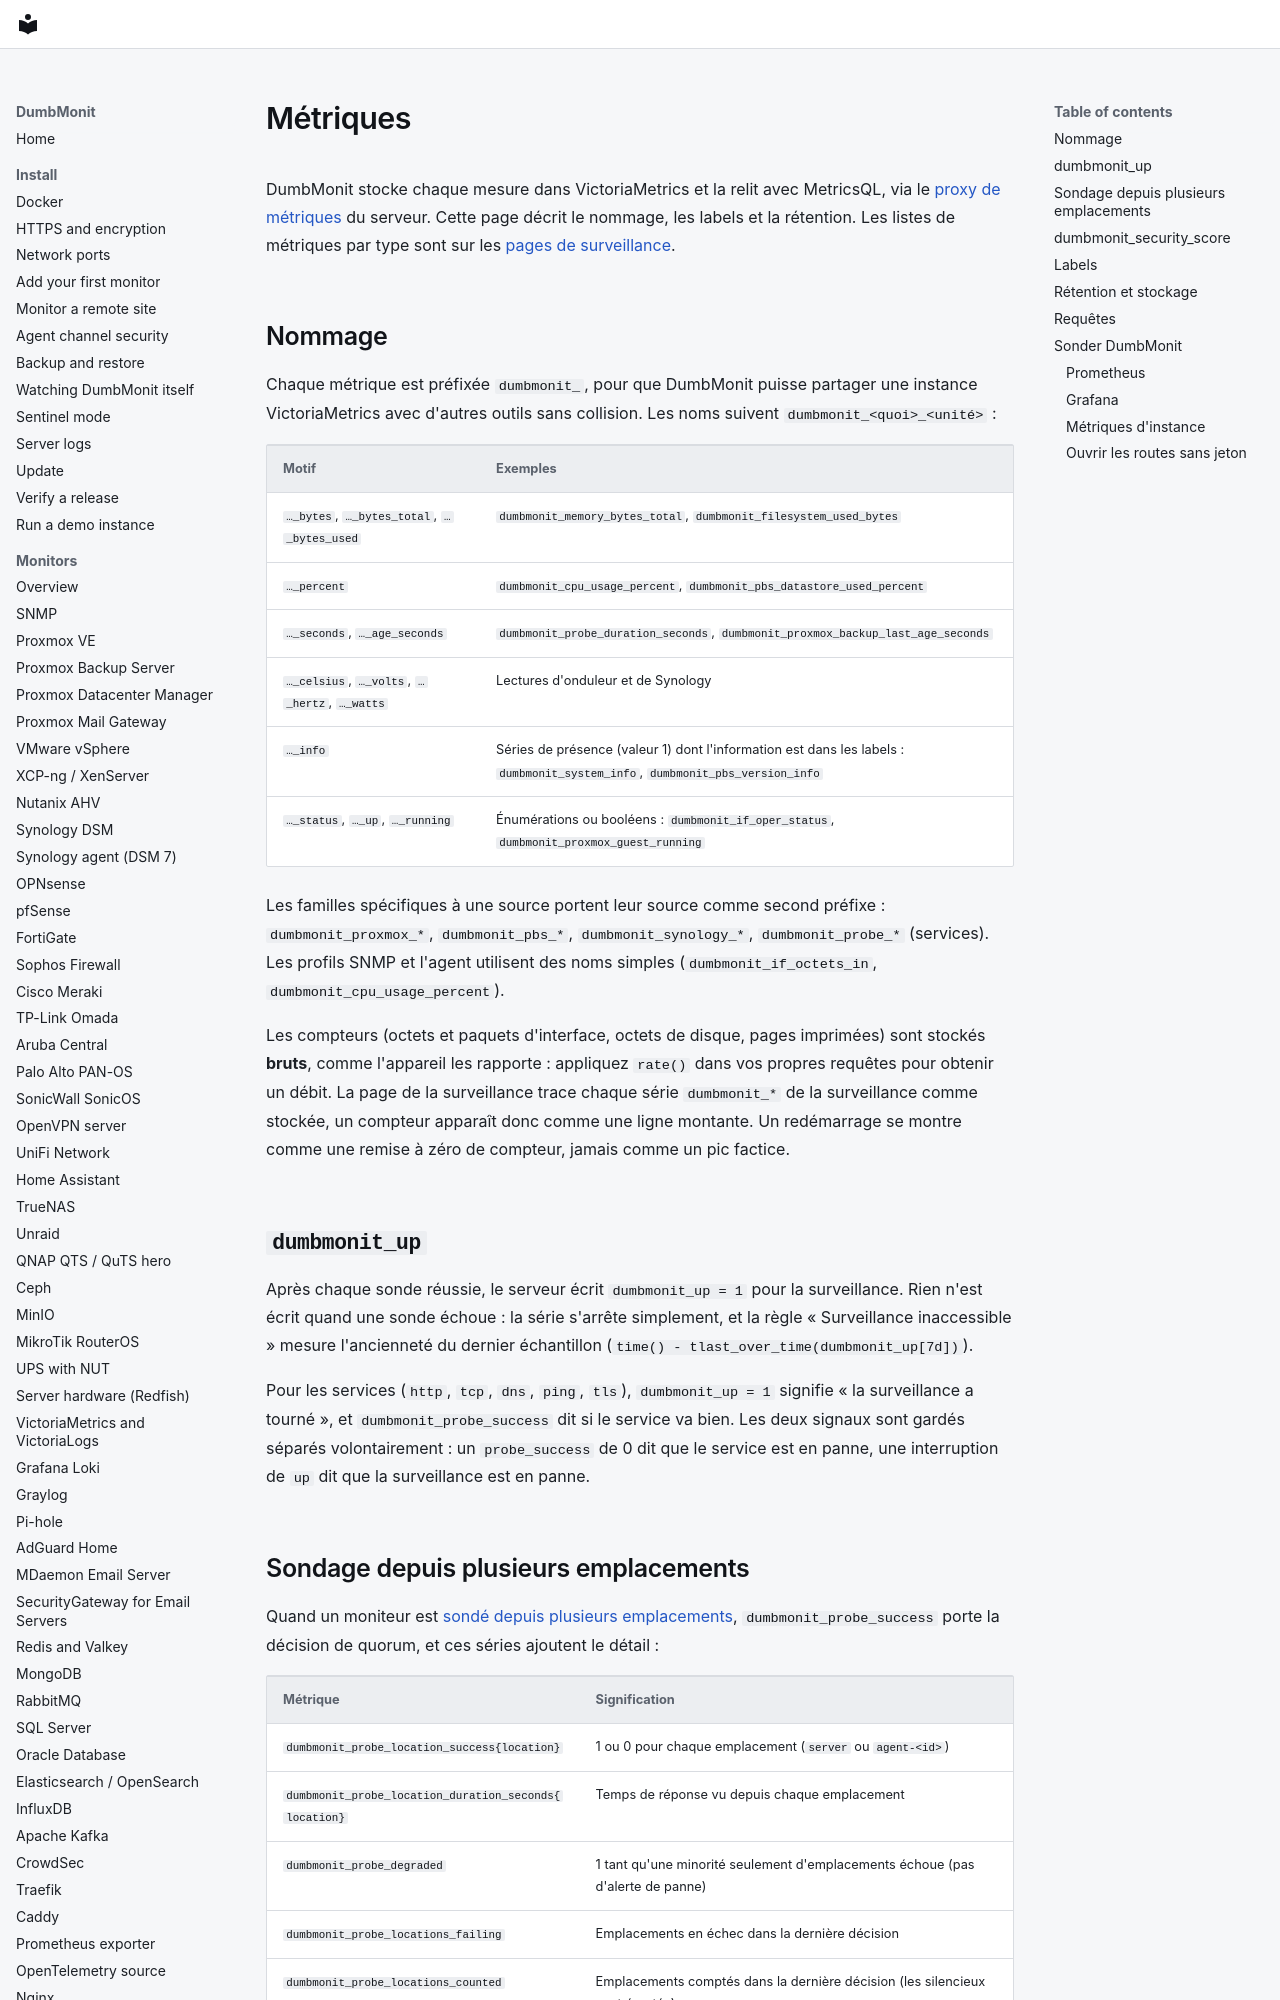

repository: laupernoe/dumbmonit · page: reference/metrics.fr/index.html · generator: mkdocs

# Métriques

DumbMonit stocke chaque mesure dans VictoriaMetrics et la relit avec
MetricsQL, via le [proxy de métriques](api.md#metrics) du serveur. Cette
page décrit le nommage, les labels et la rétention. Les listes de
métriques par type sont sur les [pages de surveillance](../devices/index.md).

## Nommage

Chaque métrique est préfixée `dumbmonit_`, pour que DumbMonit puisse
partager une instance VictoriaMetrics avec d'autres outils sans
collision. Les noms suivent `dumbmonit_<quoi>_<unité>` :

| Motif | Exemples |
|---|---|
| `…_bytes`, `…_bytes_total`, `…_bytes_used` | `dumbmonit_memory_bytes_total`, `dumbmonit_filesystem_used_bytes` |
| `…_percent` | `dumbmonit_cpu_usage_percent`, `dumbmonit_pbs_datastore_used_percent` |
| `…_seconds`, `…_age_seconds` | `dumbmonit_probe_duration_seconds`, `dumbmonit_proxmox_backup_last_age_seconds` |
| `…_celsius`, `…_volts`, `…_hertz`, `…_watts` | Lectures d'onduleur et de Synology |
| `…_info` | Séries de présence (valeur 1) dont l'information est dans les labels : `dumbmonit_system_info`, `dumbmonit_pbs_version_info` |
| `…_status`, `…_up`, `…_running` | Énumérations ou booléens : `dumbmonit_if_oper_status`, `dumbmonit_proxmox_guest_running` |

Les familles spécifiques à une source portent leur source comme second
préfixe : `dumbmonit_proxmox_*`, `dumbmonit_pbs_*`, `dumbmonit_synology_*`,
`dumbmonit_probe_*` (services). Les profils SNMP et l'agent utilisent des
noms simples (`dumbmonit_if_octets_in`, `dumbmonit_cpu_usage_percent`).

Les compteurs (octets et paquets d'interface, octets de disque, pages
imprimées) sont stockés **bruts**, comme l'appareil les rapporte :
appliquez `rate()` dans vos propres requêtes pour obtenir un débit. La
page de la surveillance trace chaque série `dumbmonit_*` de la surveillance comme
stockée, un compteur apparaît donc comme une ligne montante. Un
redémarrage se montre comme une remise à zéro de compteur, jamais comme un
pic factice.

## `dumbmonit_up`

Après chaque sonde réussie, le serveur écrit `dumbmonit_up = 1` pour
la surveillance. Rien n'est écrit quand une sonde échoue : la série s'arrête
simplement, et la règle « Surveillance inaccessible » mesure l'ancienneté du
dernier échantillon
(`time() - tlast_over_time(dumbmonit_up[7d])`).

Pour les services (`http`, `tcp`, `dns`, `ping`, `tls`),
`dumbmonit_up = 1` signifie « la surveillance a tourné », et
`dumbmonit_probe_success` dit si le service va bien. Les deux signaux
sont gardés séparés volontairement : un `probe_success` de 0 dit que le
service est en panne, une interruption de `up` dit que la surveillance
est en panne.

## Sondage depuis plusieurs emplacements

Quand un moniteur est [sondé depuis plusieurs emplacements](../devices/services.fr.md#sonder-depuis-plusieurs-emplacements), `dumbmonit_probe_success` porte la décision de quorum, et ces séries ajoutent le détail :

| Métrique | Signification |
|---|---|
| `dumbmonit_probe_location_success{location}` | 1 ou 0 pour chaque emplacement (`server` ou `agent-<id>`) |
| `dumbmonit_probe_location_duration_seconds{location}` | Temps de réponse vu depuis chaque emplacement |
| `dumbmonit_probe_degraded` | 1 tant qu'une minorité seulement d'emplacements échoue (pas d'alerte de panne) |
| `dumbmonit_probe_locations_failing` | Emplacements en échec dans la dernière décision |
| `dumbmonit_probe_locations_counted` | Emplacements comptés dans la dernière décision (les silencieux sont écartés) |

## `dumbmonit_security_score`

Toutes les 15 minutes, le serveur calcule le
[score de sécurité](../using/security-score.md) de chaque surveillance dont
le type a des contrôles de sécurité, et écrit `dumbmonit_security_score`
(0–100, absent tant que rien ne peut être noté) et
`dumbmonit_security_checks_failed`, les deux étiquetés `target`.
